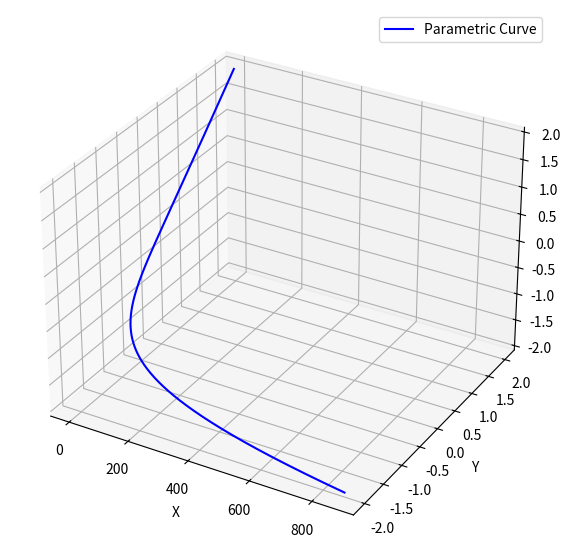

The matplotlib source for this figure:
import numpy as np
import matplotlib.pyplot as plt
from mpl_toolkits.mplot3d import Axes3D

# 定数の設定
k_0 = -0.44  # 例として適当な値を設定
k = 2.3
a = 0.5
b = 0.4
c = 0.89
k_1 = 0.1
k_2 = 0.2
alpha = 0.1
beta = 0.1

# φの範囲設定
phi_vals = np.linspace(-2, 2, 10000)

# パラメータの関数としてx, y, zを定義
# 例として、y = sin(φ), xは与えられた式に従って計算
y_vals = phi_vals
x_vals = np.power(y_vals, 2) * np.exp(((b - a + 1) * y_vals - c) / (a - 1)) + k_0 + 3 * k * beta * pow(k_1, 2) * y_vals ** 3 / (1 + k_2) ** 2 + y_vals * k * alpha

# 3次元プロット用のφに対応する値
z_vals = phi_vals

# 描画
fig = plt.figure(figsize=(10, 7))
ax = fig.add_subplot(111, projection='3d')

# 軸のラベルを設定
ax.set_xlabel('X')
ax.set_ylabel('Y')
ax.set_zlabel('φ')

# 曲線をプロット
ax.plot(x_vals, y_vals, z_vals, label='Parametric Curve', color='b')

# グリッドと凡例の表示
ax.grid(True)
ax.legend()

plt.show()
